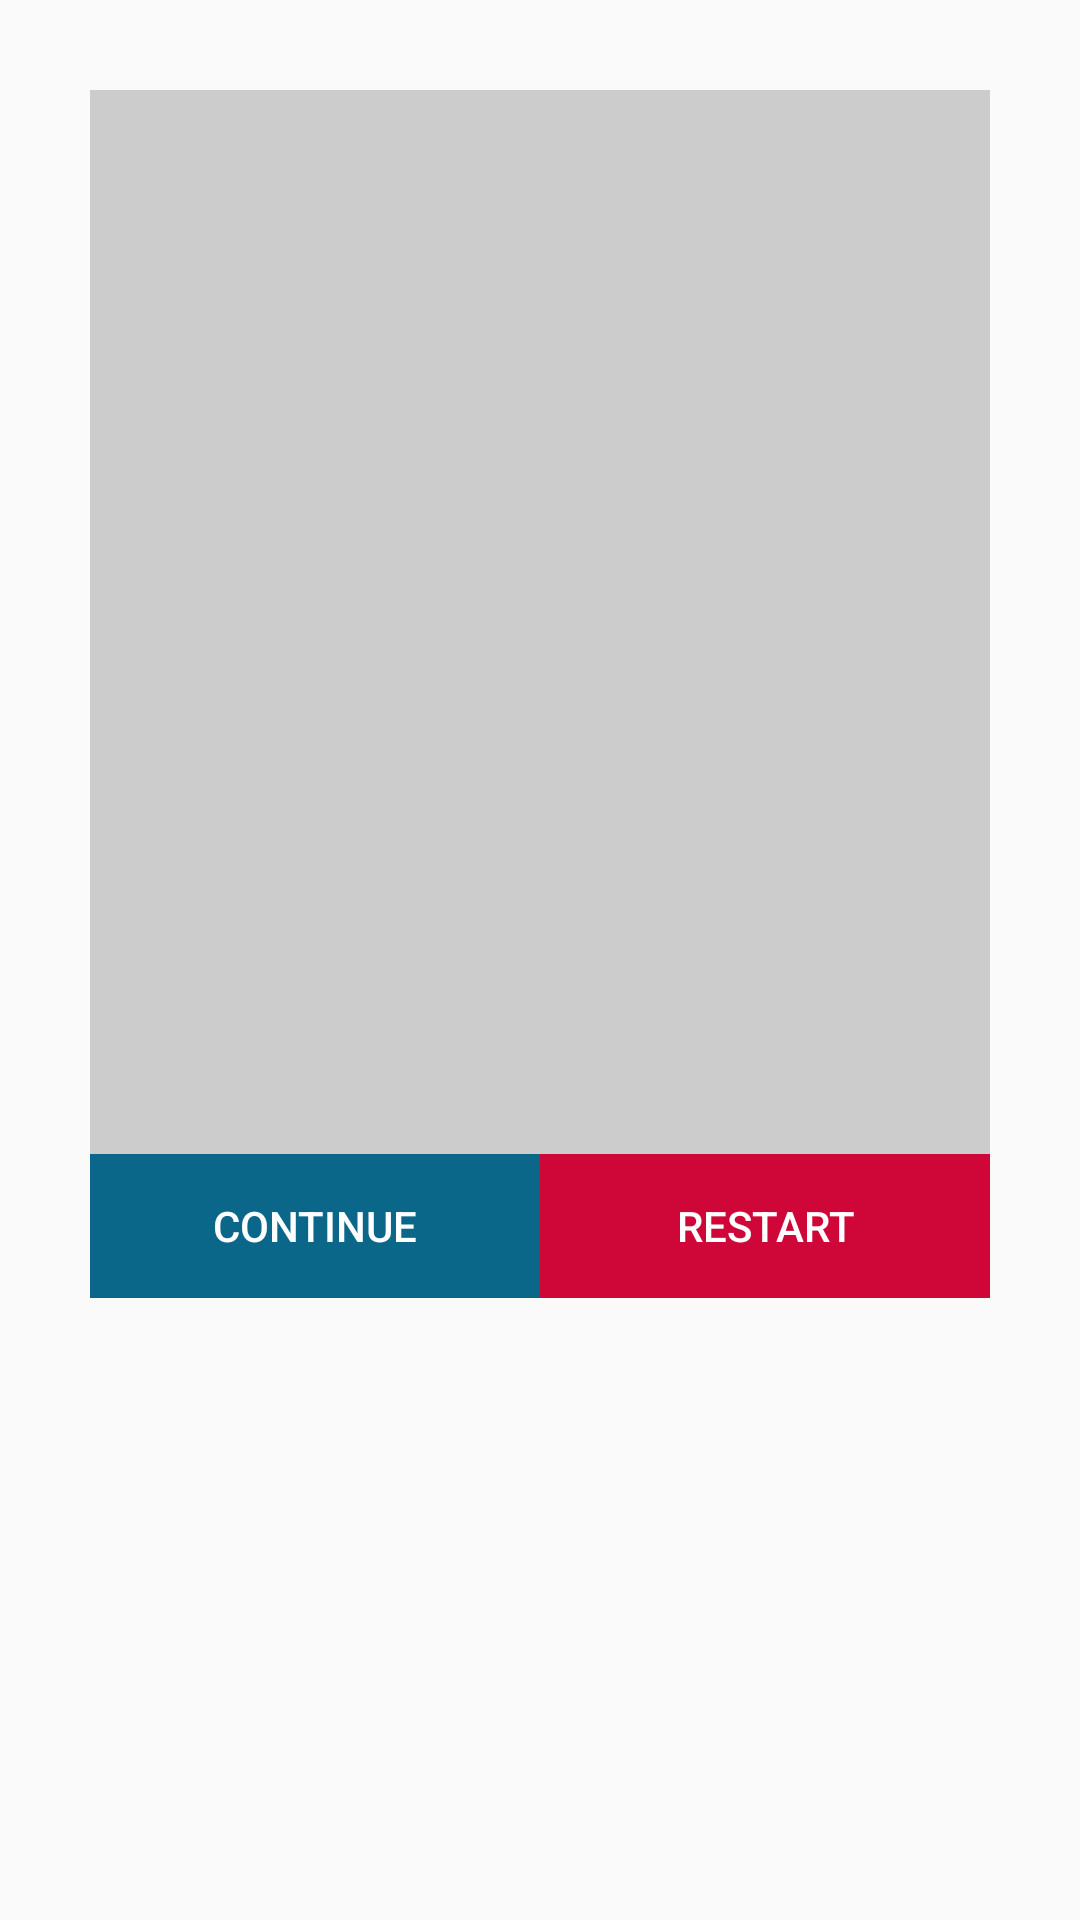

Here is an Android app screen rendered from its layout file. Give the layout XML and the strings, colors and styles it references.
<!-- AndroidManifest.xml: application theme Kholodno -->
<!-- res/layout/set_complete.xml -->
<?xml version="1.0" encoding="utf-8"?>
<LinearLayout xmlns:android="http://schemas.android.com/apk/res/android"
    android:layout_width="match_parent"
    android:layout_height="match_parent"
    android:orientation="vertical"
    android:padding="@dimen/flashcard_margin">
    <TextView
        android:id="@+id/completed_set_name"
        android:layout_width="match_parent"
        android:layout_height="0dp"
        android:layout_weight="1"
        android:layout_gravity="center"
        android:gravity="center"
        android:background="@color/flashCard"
        android:textSize="@dimen/heading"
        android:textStyle="bold"
        android:maxLines="4"
        />
    <TextView
        android:id="@+id/score"
        android:layout_width="match_parent"
        android:layout_height="0dp"
        android:layout_weight="1"
        android:layout_gravity="center"
        android:gravity="center"
        android:background="@color/flashCard"
        android:textSize="@dimen/subheading"
        />
    <LinearLayout
        android:layout_width="match_parent"
        android:layout_height="wrap_content"
        android:layout_weight="1"
        android:orientation="horizontal">
        <Button
            style="?android:attr/buttonBarButtonStyle"
            android:id="@+id/next_round"
            android:layout_height="wrap_content"
            android:layout_width="0dip"
            android:layout_weight="1"
            android:text="@string/continue_string"
            android:textColor="@color/hi_fg_1"
            android:background="@color/hi_bg_1"
            />
        <Button
            style="?android:attr/buttonBarButtonStyle"
            android:id="@+id/restart"
            android:layout_width="0dip"
            android:layout_height="wrap_content"
            android:layout_weight="1"
            android:textColor="@color/hi_fg_2"
            android:background="@color/hi_bg_2"
            android:text="@string/restart"
            />
        </LinearLayout>
</LinearLayout>
<!-- resources referenced by this layout -->
<resources>
  <color name="flashCard">#cccccc</color>
  <color name="hi_bg_1">#0a6789</color>
  <color name="hi_bg_2">#cf0638</color>
  <color name="hi_fg_1">@color/abc_primary_text_material_dark</color>
  <color name="hi_fg_2">@color/abc_primary_text_material_dark</color>
  <dimen name="flashcard_margin">30dp</dimen>
  <dimen name="heading">32sp</dimen>
  <dimen name="subheading">24sp</dimen>
  <string name="continue_string">Continue</string>
  <string name="restart">Restart</string>
  <style name="Kholodno" parent="Theme.AppCompat.Light.DarkActionBar">
          
          <item name="android:windowActionBar">true</item>
          <item name="actionBarStyle">@style/myActionBarStyle</item>
          <item name="android:actionOverflowButtonStyle">@style/myOverflowButtonStyle</item>
          <item name="actionOverflowButtonStyle">@style/myOverflowButtonStyle</item>
      </style>
  <style name="myActionBarStyle" parent="@style/Widget.AppCompat.ActionBar">
          <item name="android:background">@color/hi_bg_2</item>
          <item name="background">@color/hi_bg_2</item>
          <item name="android:textColor">@color/hi_fg_2</item>
      </style>
  <style name="myOverflowButtonStyle" parent="@style/Widget.AppCompat.ActionButton.Overflow">
          <item name="android:src">@drawable/ic_action_overflow_light</item>
      </style>
</resources>
